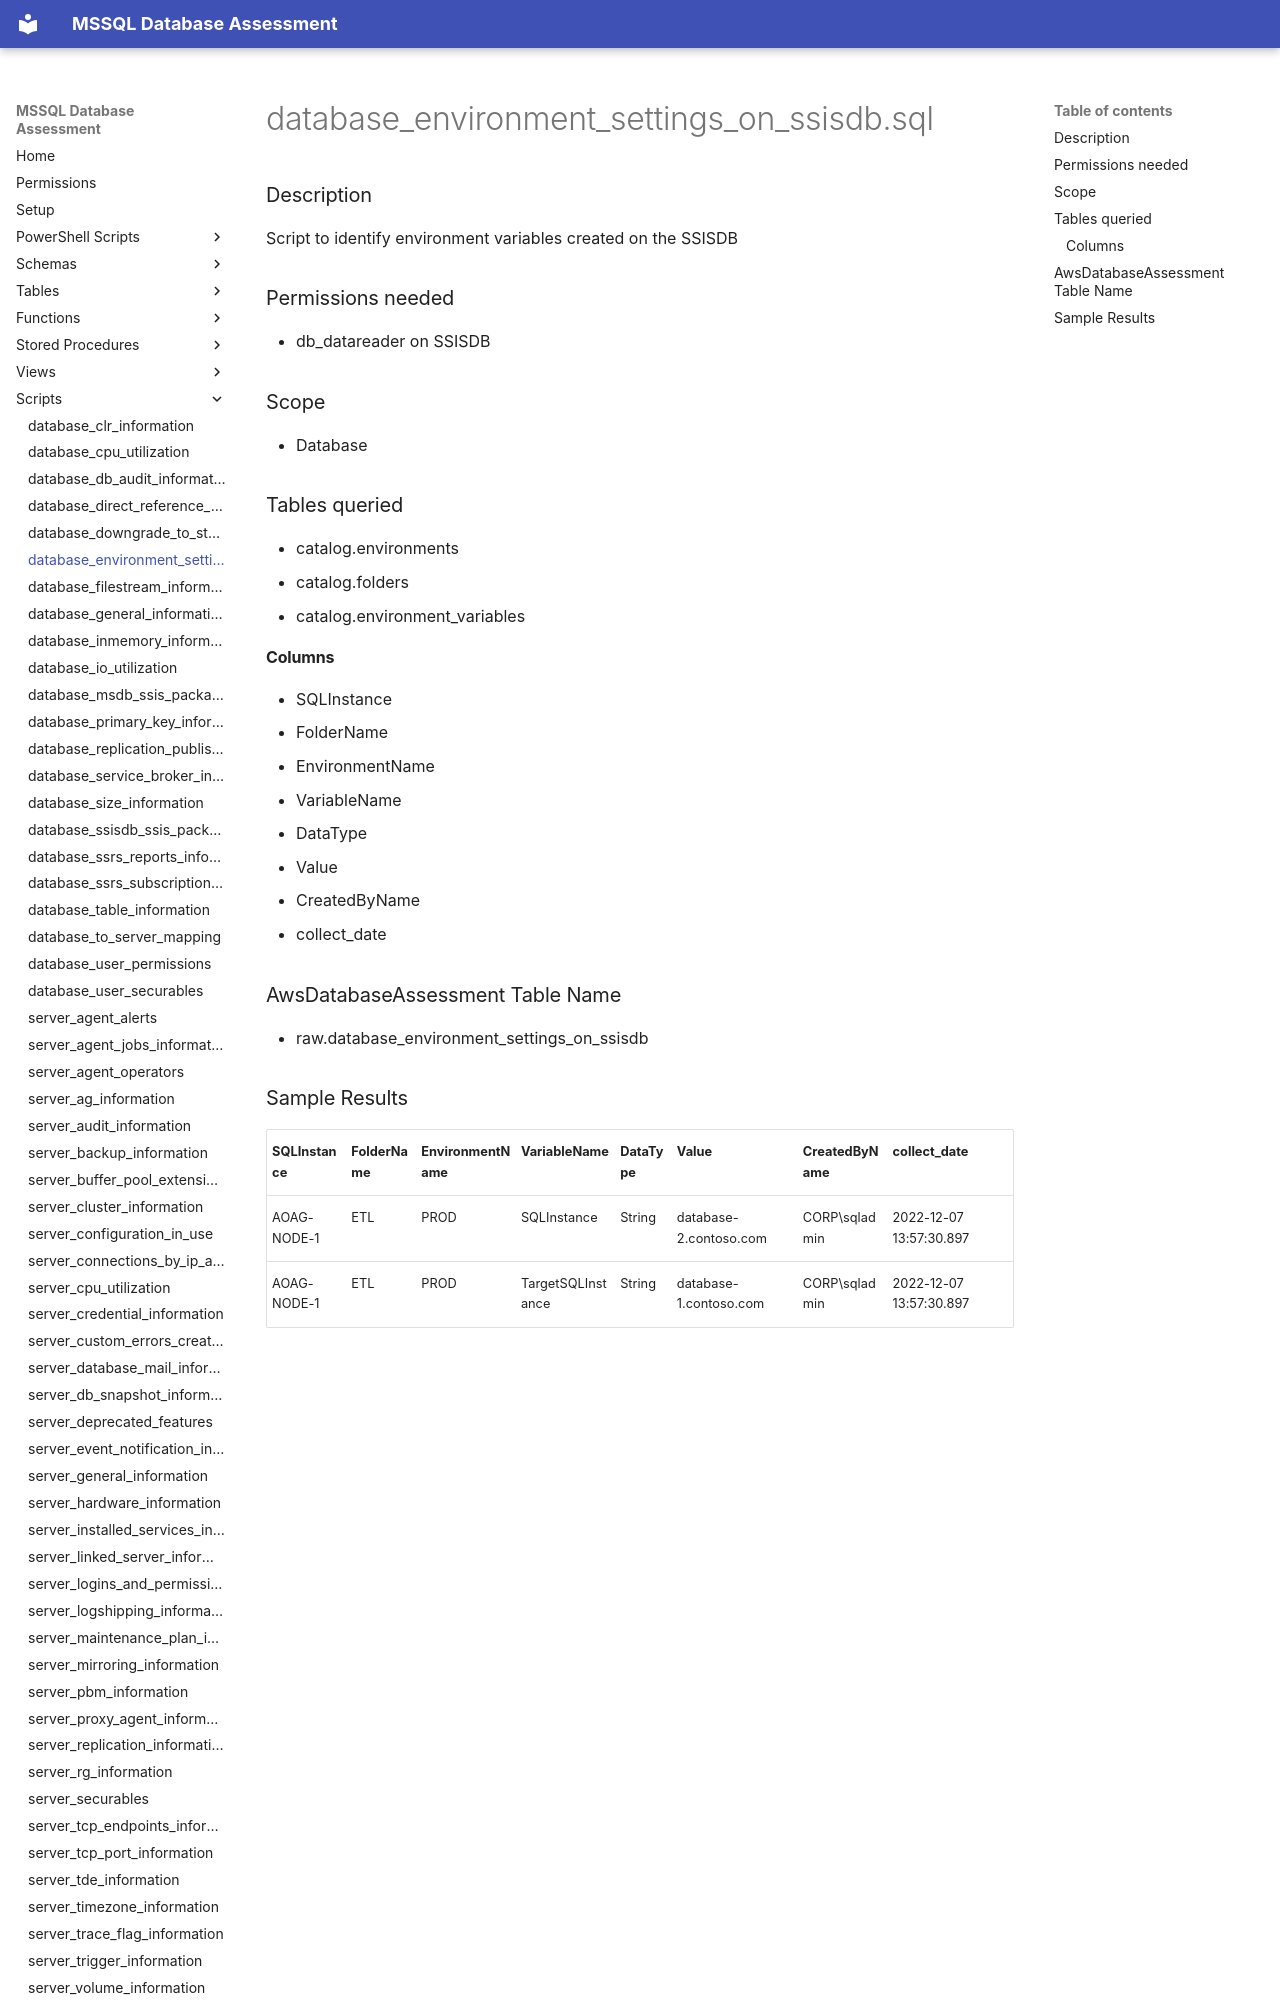

repository: aws-samples/sample-mssql-pre-migration-database-assessment · page: scripts/database_environment_settings_on_ssisdb/index.html · generator: mkdocs

# database_environment_settings_on_ssisdb.sql

### Description

Script to identify environment variables created on the SSISDB

### Permissions needed
- db_datareader on SSISDB

### Scope

- Database

### Tables queried

- catalog.environments
- catalog.folders
- catalog.environment_variables

#### Columns
- SQLInstance
- FolderName
- EnvironmentName
- VariableName
- DataType
- Value
- CreatedByName
- collect_date


### AwsDatabaseAssessment Table Name

- raw.database_environment_settings_on_ssisdb
